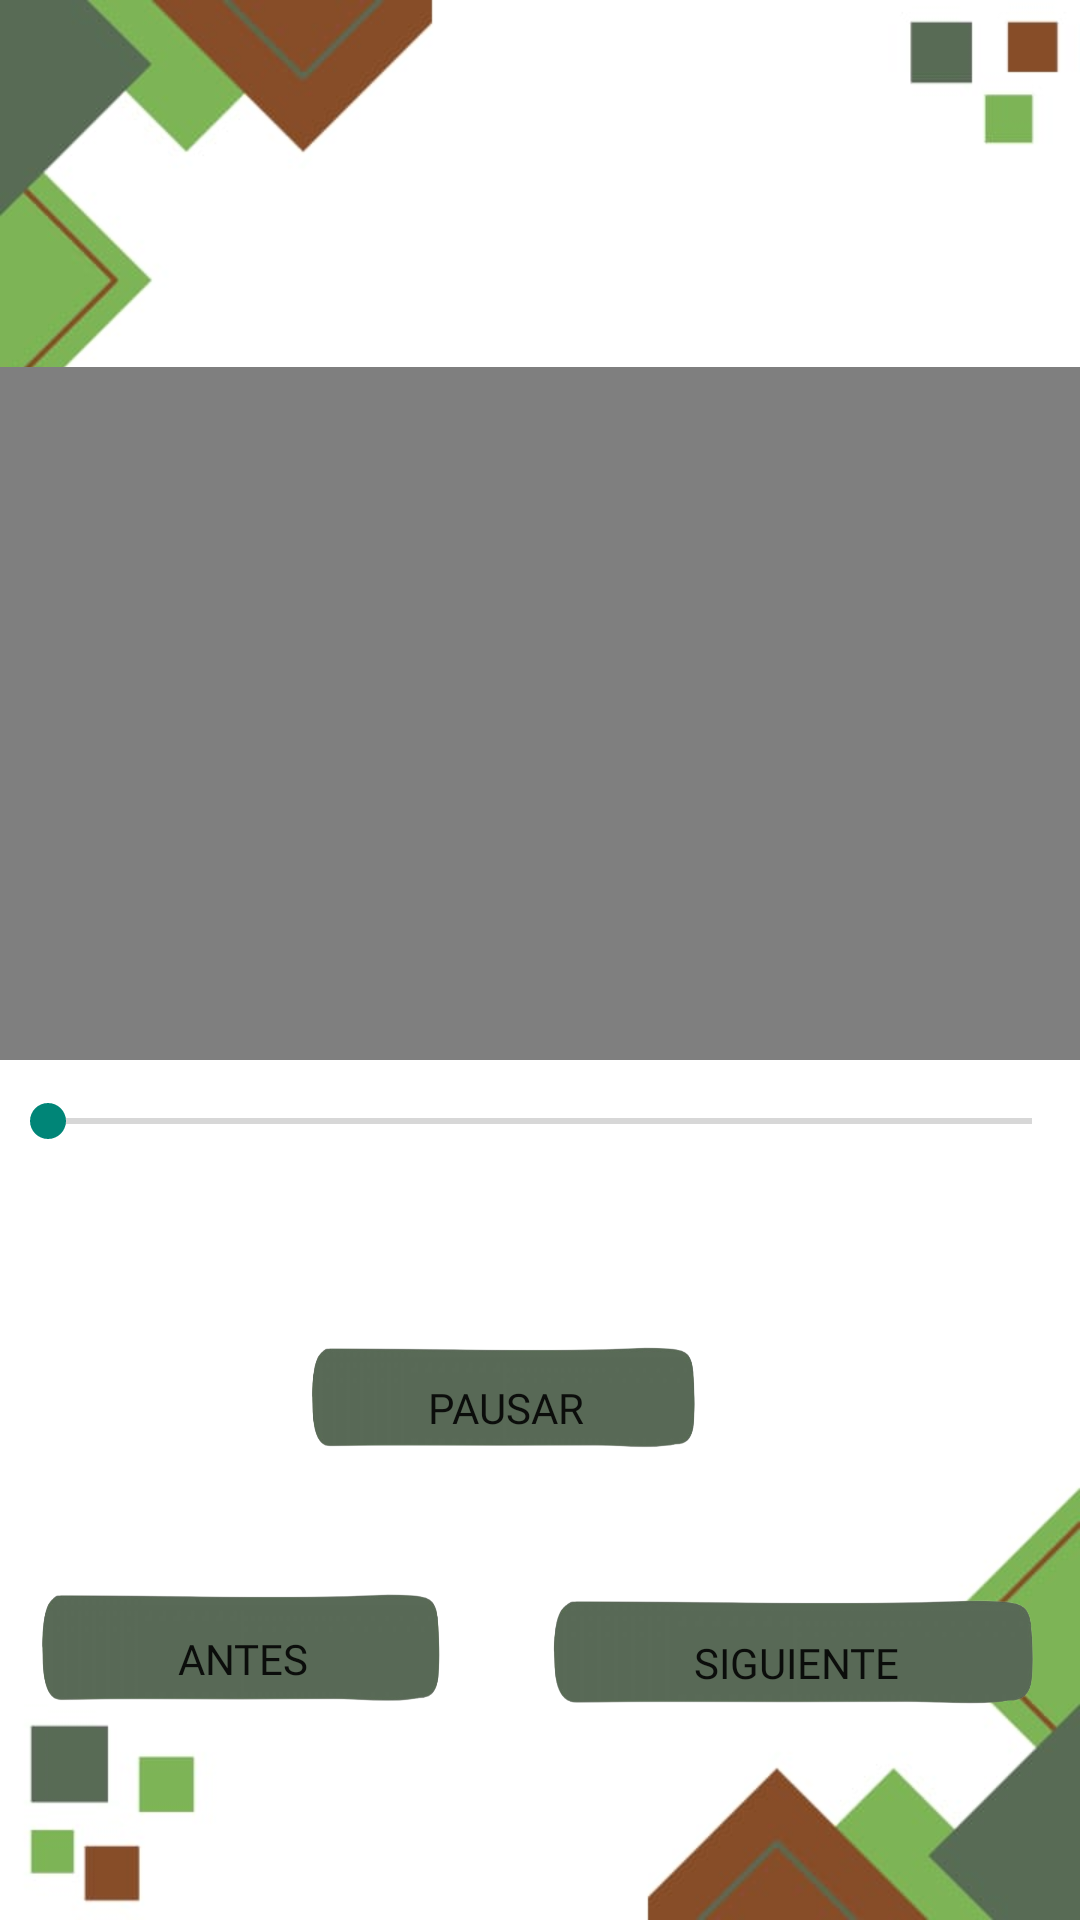

Layout XML and referenced resources for this Android screen:
<!-- AndroidManifest.xml: application theme Theme.Proyecto -->
<!-- res/layout/activity_video1.xml -->
<?xml version="1.0" encoding="utf-8"?>
<androidx.constraintlayout.widget.ConstraintLayout xmlns:android="http://schemas.android.com/apk/res/android"
    xmlns:app="http://schemas.android.com/apk/res-auto"
    xmlns:tools="http://schemas.android.com/tools"
    android:id="@+id/main"
    android:background="@drawable/backafri"
    android:layout_width="match_parent"
    android:layout_height="match_parent"
    tools:context=".VIdeo1">


    <VideoView
        android:id="@+id/videoView"
        android:layout_width="412dp"
        android:layout_height="231dp"
        app:layout_constraintBottom_toTopOf="@id/seekBar"
        app:layout_constraintEnd_toEndOf="parent"
        app:layout_constraintHorizontal_bias="1.0"
        app:layout_constraintStart_toStartOf="parent"
        app:layout_constraintTop_toTopOf="parent"
        app:layout_constraintVertical_bias="0.914" />

    <Button
        android:id="@+id/playPauseButton"
        android:layout_width="131dp"
        android:layout_height="57dp"
        android:background="@drawable/btnafri"
        android:fontFamily="@font/aguafina_script"
        android:text="Pausar"
        app:layout_constraintBottom_toBottomOf="parent"
        app:layout_constraintEnd_toEndOf="parent"
        app:layout_constraintHorizontal_bias="0.45"
        app:layout_constraintStart_toStartOf="parent"
        app:layout_constraintTop_toTopOf="parent"
        app:layout_constraintVertical_bias="0.756"
        tools:ignore="TextContrastCheck" />

    <SeekBar
        android:id="@+id/seekBar"
        android:layout_width="0dp"
        android:layout_height="wrap_content"
        android:layout_marginBottom="244dp"
        app:layout_constraintBottom_toBottomOf="parent"
        app:layout_constraintEnd_toEndOf="parent"
        app:layout_constraintHorizontal_bias="0.0"
        app:layout_constraintStart_toStartOf="parent"
        app:layout_constraintTop_toTopOf="parent"
        app:layout_constraintVertical_bias="0.965" />

    <Button
        android:id="@+id/btnants"
        android:layout_width="136dp"
        android:layout_height="61dp"
        android:background="@drawable/btnafri"
        android:fontFamily="@font/aguafina_script"
        android:text="antes"
        app:layout_constraintBottom_toBottomOf="parent"
        app:layout_constraintEnd_toEndOf="parent"
        app:layout_constraintHorizontal_bias="0.058"
        app:layout_constraintStart_toStartOf="parent"
        app:layout_constraintTop_toTopOf="parent"
        app:layout_constraintVertical_bias="0.902"
        tools:ignore="TextContrastCheck" />

    <Button
        android:id="@+id/btndps"
        android:layout_width="164dp"
        android:layout_height="59dp"
        android:background="@drawable/btnafri"
        android:fontFamily="@font/aguafina_script"
        android:text="siguiente"
        app:layout_constraintBottom_toBottomOf="parent"
        app:layout_constraintEnd_toEndOf="parent"
        app:layout_constraintHorizontal_bias="0.935"
        app:layout_constraintStart_toStartOf="parent"
        app:layout_constraintTop_toTopOf="parent"
        app:layout_constraintVertical_bias="0.903"
        tools:ignore="TextContrastCheck" />
</androidx.constraintlayout.widget.ConstraintLayout>
<!-- resources referenced by this layout -->
<resources>
  <!-- drawable backafri: jpg bitmap (drawable, 17904 bytes) -->
  <!-- drawable btnafri: png bitmap (drawable, 35625 bytes) -->
  <style name="Theme.Proyecto" parent="Base.Theme.Proyecto" />
  <style name="Base.Theme.Proyecto" parent="Theme.AppCompat.Light.NoActionBar">
      </style>
</resources>
